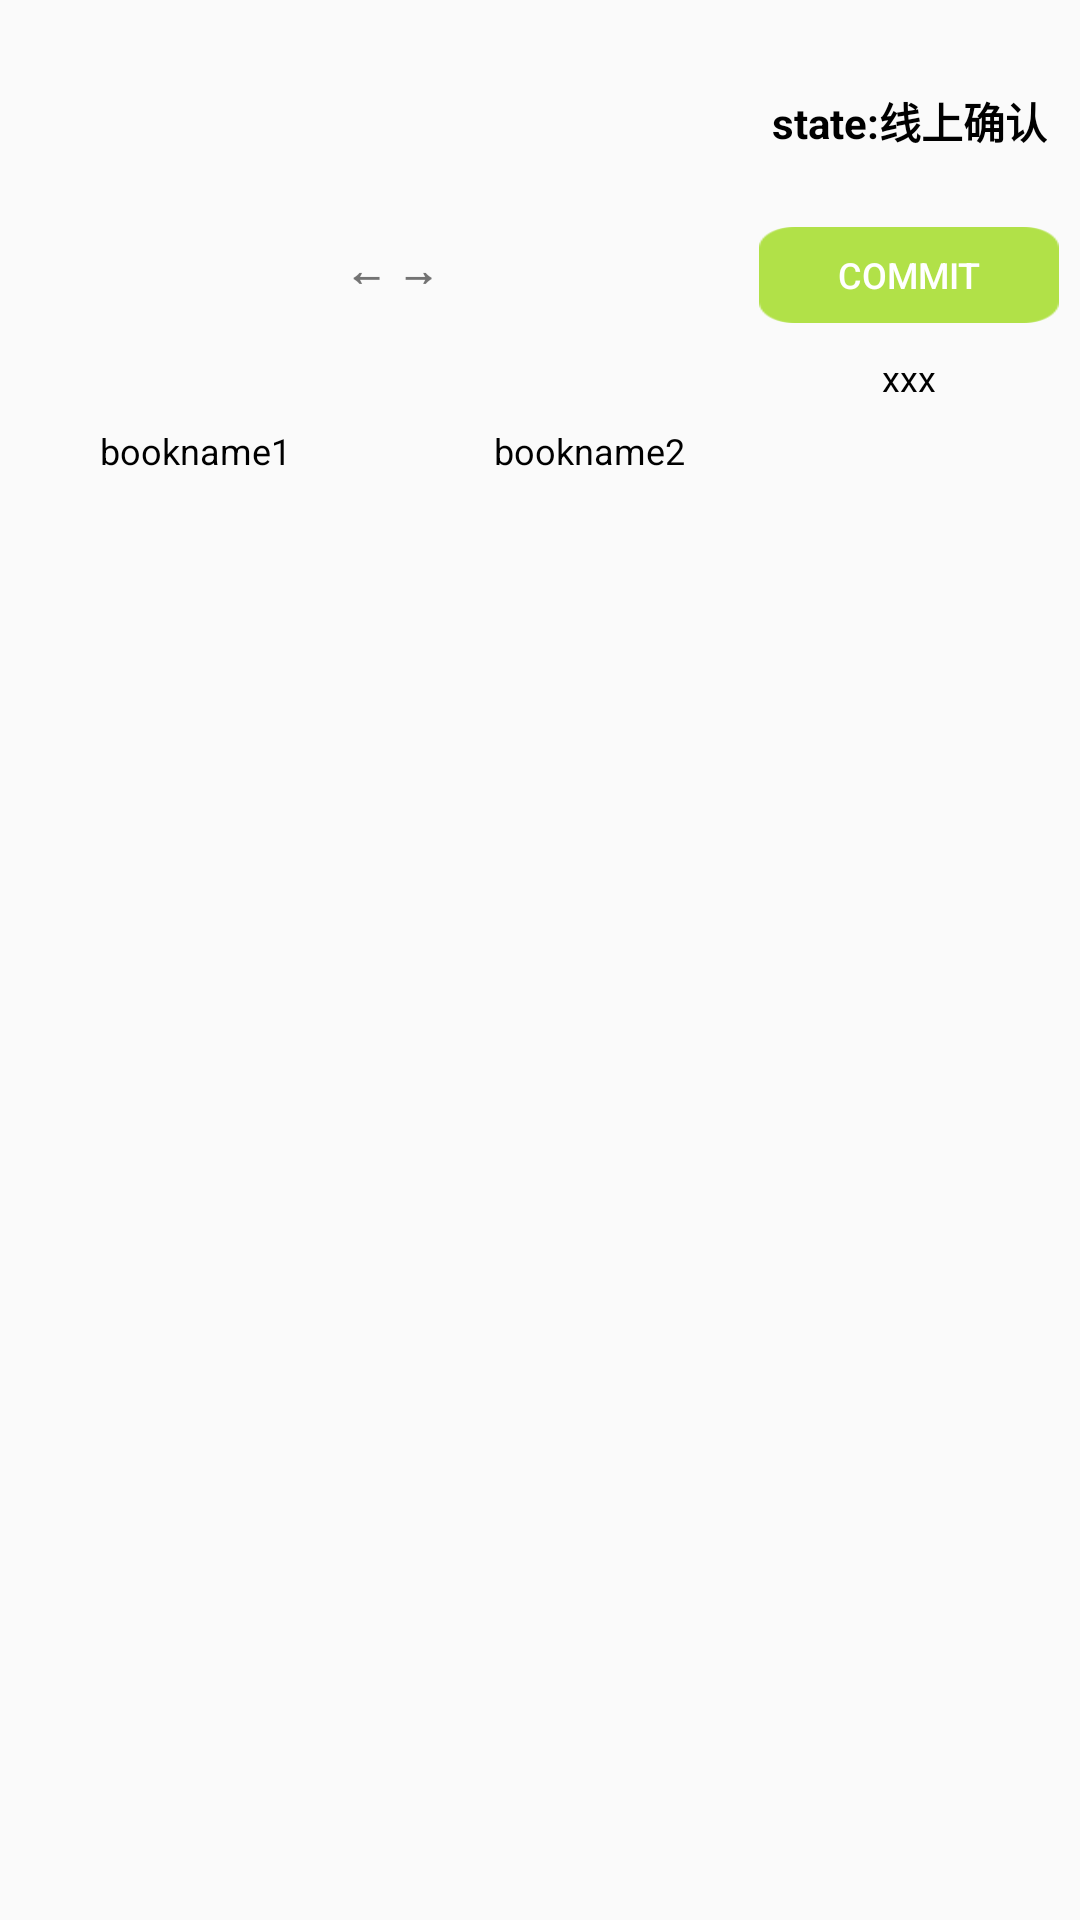

The Android layout XML behind this screen, and the referenced resources:
<!-- AndroidManifest.xml: application theme AppTheme.NoActionBar -->
<!-- res/layout/activity_swapping_item.xml -->
<?xml version="1.0" encoding="utf-8"?>
<LinearLayout xmlns:android="http://schemas.android.com/apk/res/android"
    xmlns:app="http://schemas.android.com/apk/res-auto"
    xmlns:tools="http://schemas.android.com/tools"
    android:layout_width="wrap_content"
    android:layout_height="wrap_content">

    <RelativeLayout
        android:layout_width="match_parent"
        android:layout_height="180dp"
        android:background="@drawable/white_box">

        <RelativeLayout
            android:id="@+id/swapping_pic1_layout"
            android:layout_width="100dp"
            android:layout_height="130dp"
            android:layout_alignParentBottom="true"
            android:layout_alignParentLeft="true"
            android:layout_alignParentTop="true"
            android:layout_marginLeft="15dp">

            <ImageView
                android:id="@+id/swapping_pic1"
                android:layout_width="100dp"
                android:layout_height="130dp"
                android:layout_marginTop="10dp" />

            <TextView
                android:id="@+id/swapping_bookname1"
                android:layout_width="match_parent"
                android:layout_height="wrap_content"
                android:layout_below="@id/swapping_pic1"
                android:gravity="center_horizontal|top"
                android:layout_marginTop="2dp"
                android:textColor="#000"
                android:textSize="12sp"
                android:text="bookname1" />
        </RelativeLayout>


        <TextView
            android:id="@+id/swapping_sign"
            android:layout_width="wrap_content"
            android:layout_height="match_parent"
            android:layout_toRightOf="@id/swapping_pic1_layout"
            android:gravity="center_vertical"
            android:text="← →"
            android:textColor="@color/viewfinder_laser"
            android:textStyle="bold" />

        <RelativeLayout
            android:id="@+id/swapping_pic2_layout"
            android:layout_width="100dp"
            android:layout_height="130dp"
            android:layout_alignParentBottom="true"
            android:layout_alignParentTop="true"
            android:layout_toRightOf="@id/swapping_sign">

            <ImageView
                android:id="@+id/swapping_pic2"
                android:layout_width="100dp"
                android:layout_height="130dp"
                android:layout_marginTop="10dp" />

            <TextView
                android:id="@+id/swapping_bookname2"
                android:layout_width="match_parent"
                android:layout_height="wrap_content"
                android:layout_marginTop="2dp"
                android:layout_below="@id/swapping_pic2"
                android:gravity="center_horizontal|top"
                android:textColor="#000"
                android:textSize="12sp"
                android:text="bookname2" />
        </RelativeLayout>

        <RelativeLayout
            android:layout_width="268dp"
            android:layout_height="match_parent"
            android:layout_toRightOf="@+id/swapping_pic2_layout">


            <TextView
                android:id="@+id/swapping_now_state"
                android:layout_width="wrap_content"
                android:layout_height="wrap_content"
                android:layout_centerHorizontal="true"
                android:layout_marginTop="30dp"
                android:gravity="center_horizontal"
                android:text="state:线上确认"
                android:textStyle="bold"
                android:textColor="#000"
                android:textSize="14sp" />


            <Button
                android:id="@+id/swapping_btn_next_state"
                android:layout_width="100dp"
                android:layout_height="32dp"
                android:layout_below="@id/swapping_now_state"
                android:layout_centerHorizontal="true"
                android:layout_marginTop="25dp"
                android:background="@drawable/btn_swaping"
                android:text="Commit"
                android:textColor="#fff"
                android:textSize="12sp" />

            <TextView
                android:id="@+id/swapping_exchange_username"
                android:layout_width="wrap_content"
                android:layout_height="wrap_content"
                android:layout_below="@+id/swapping_btn_next_state"
                android:layout_centerHorizontal="true"
                android:layout_marginTop="10dp"
                android:text="xxx"
                android:textColor="#000"
                android:textSize="12sp" />

            <TextView
                android:id="@+id/swapping_others_confirm"
                android:layout_width="wrap_content"
                android:layout_height="wrap_content"
                android:layout_below="@id/swapping_btn_next_state"
                android:layout_centerHorizontal="true"
                android:layout_marginTop="35dp"
                android:textSize="12sp"
                tools:text="已确认" />
        </RelativeLayout>


    </RelativeLayout>
</LinearLayout>
<!-- resources referenced by this layout -->
<resources>
  <!-- drawable btn_swaping: png bitmap (drawable, 946 bytes) -->
  <style name="AppTheme.NoActionBar">
          <item name="windowActionBar">false</item>
          <item name="windowNoTitle">true</item>
      </style>
</resources>
